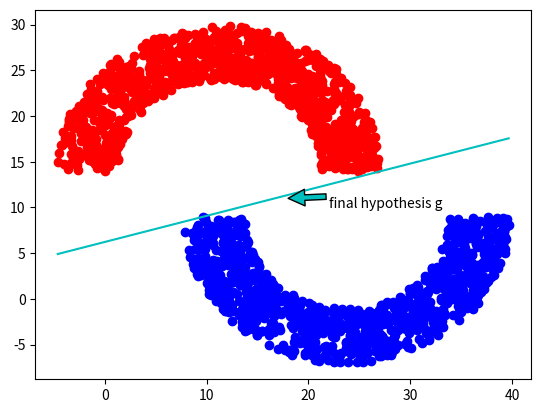

Write the Python code that produced this figure.
import numpy as np
import matplotlib.pyplot as plt
import random as rd
import math

def select_misclassify(res, Dy):

    rd.seed(10)
    mis = []
    row = np.size(Dy, 0)
    for i in range(row):
        if res[i] != Dy[i]:
            mis.append(i)
    
    if len(mis) == 0:
        return -1

    return rd.choice(mis)
'''
This function will basically implement the PLA
'''
def PLA(Dx, Dy, w):

    mis = 0
    count = 0
    while(True):
        res = np.matmul(w, np.transpose(Dx))
        res = np.sign(res)
        mis = select_misclassify(res, Dy)
        if mis == -1: break
        w = w + Dy[mis] * Dx[mis]
        count += 1
    print("It is being updated for {} times".format(count))
    return w

rad = 10
thk = 5
sep = 5

np.set_printoptions(precision=3, suppress=False, threshold=5)

np.random.seed(10)
'''
generate random radius and angle
'''
rad_angle = np.random.uniform([rad, 0], [rad+thk+1, 2*math.pi], size=(2000, 2))
#print(rad_angle)

# define the center of the circle
center = np.random.uniform(5, 15, size=(1,2))
#print(center[0])
radius = rad_angle[:, [0]]
angles = rad_angle[:, [1]]

x1 = radius * np.cos(angles)
x2 = radius * np.sin(angles)

x1 = x1 + center[0][0]
x2 = x2 + center[0][1]
#print(x1)
'''
positive will store the data points which has +1
negative will store the data points which has -1
'''
pos_x = []
pos_y = []
neg_x = []
neg_y = []
Dy_pos = []
Dy_neg = []
for i in range(2000):
    if(float(angles[i]) > math.pi):
        pos_x.append(float(x1[i]) + rad + thk/2)
        pos_y.append(float(x2[i]) - sep)
        Dy_pos.append(1)
    else:
        neg_x.append(float(x1[i]))
        neg_y.append(float(x2[i]))
        Dy_neg.append(-1)

plt.plot(pos_x, pos_y, "bo")
plt.plot(neg_x, neg_y, "ro")

pos_x.extend(neg_x)
x = pos_x.copy()
pos_x = np.array(pos_x)
pos_x = pos_x.reshape(1,-1)
pos_x = pos_x.reshape(2000,1)
pos_y.extend(neg_y)
pos_y = np.array(pos_y)
pos_y = pos_y.reshape(1,-1)
pos_y = pos_y.reshape(2000,1)
Dy_pos.extend(Dy_neg)

Dx = np.insert(pos_x, [1], pos_y, axis=1)
Dx = np.insert(Dx, 0, 2000*[1], axis=1)
#print(Dx)

w = np.zeros(3)
final_w = PLA(Dx, Dy_pos, w)

x.sort()
#print(x)
x = np.array(x)
x = x.reshape(1,-1)
x = x.reshape(2000,1)

new_x2 = np.array((-final_w[1]/final_w[2])*x+(-final_w[0]/final_w[2]))
plt.plot(x, new_x2,"c")
plt.annotate("final hypothesis g", xy=(18, 11), xytext=(22, 10), arrowprops=dict(facecolor="c"))
plt.show()